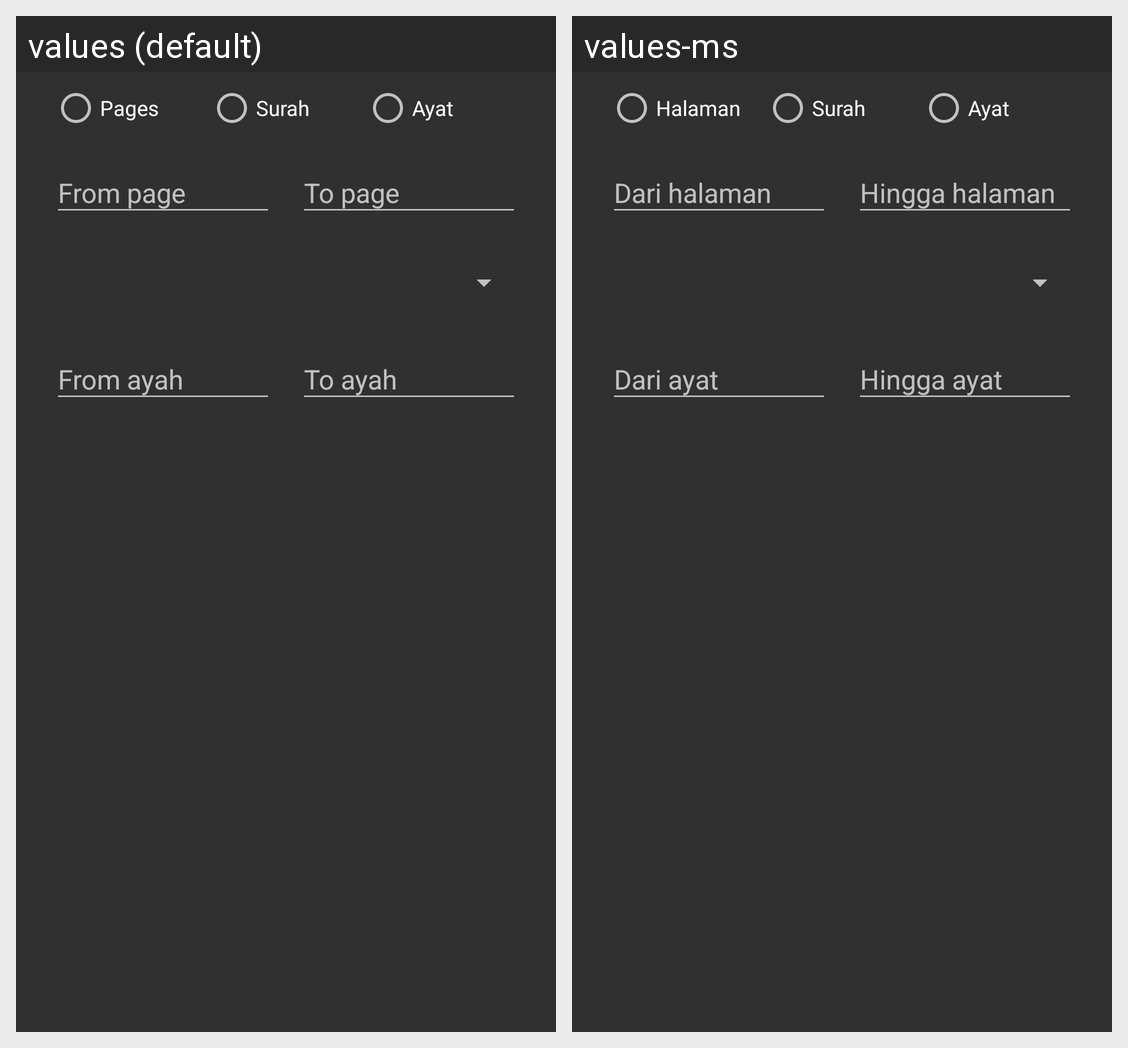

For this localized Android screen grid, give each drawn string resource with its value in every locale shown.
Android screen res/layout/arrange_words_range_dialog.xml rendered under 2 locales, left to right: values (default), values-ms. Device: Nexus 5 (rendered at 1080×1920; each locale shown at half size, 540×960, under a caption strip naming it); theme Quran.
Strings drawn on this screen, with the default value and each locale's value (text and hints the layout hard-codes, and strings that could not be matched under every locale, appear in the picture but are not listed):

arrange_words_by_page
  values: Pages
  values-ms: Halaman

arrange_words_by_sura
  values: Surah
  values-ms: Surah

arrange_words_by_ayat
  values: Ayat
  values-ms: Ayat

arrange_words_from_page
  values: From page
  values-ms: Dari halaman

arrange_words_to_page
  values: To page
  values-ms: Hingga halaman

arrange_words_from_ayah
  values: From ayah
  values-ms: Dari ayat

arrange_words_to_ayah
  values: To ayah
  values-ms: Hingga ayat
